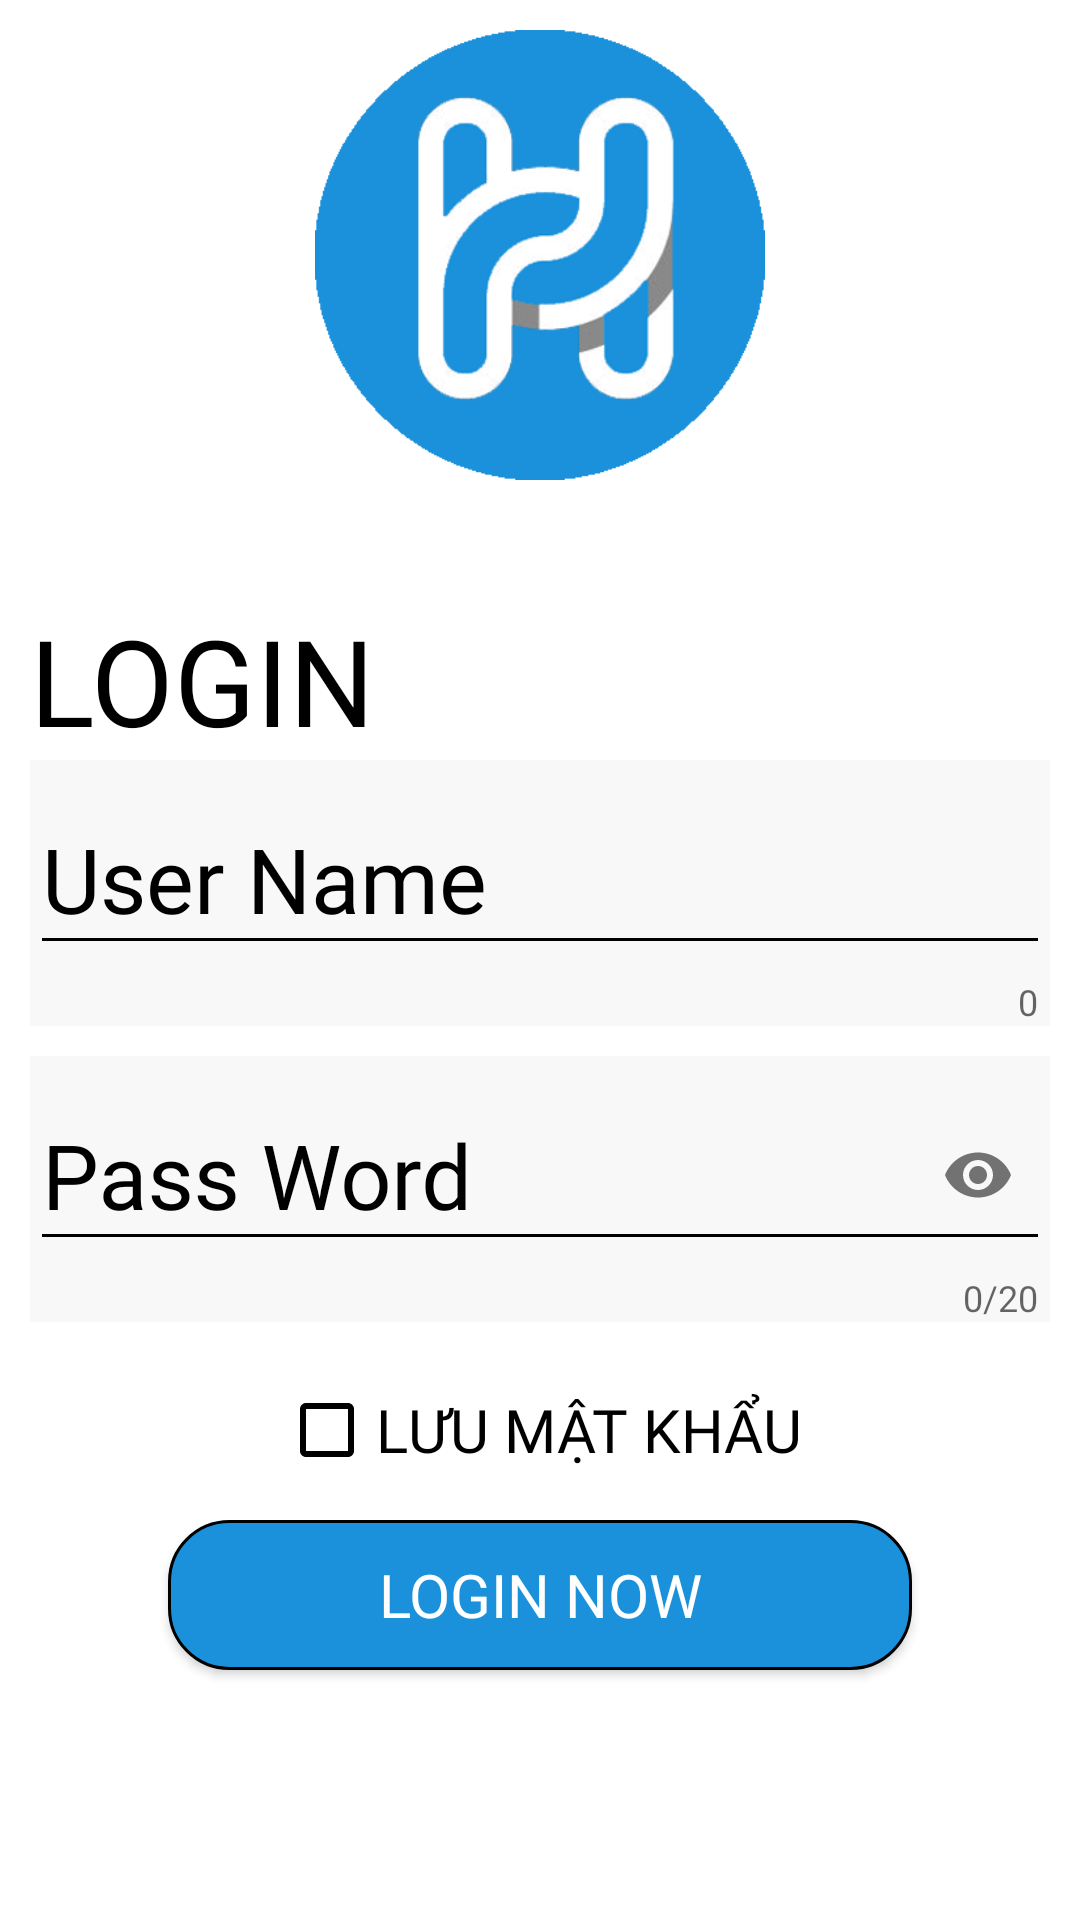

Write the Android layout XML for this screen, with the resource values it uses.
<!-- AndroidManifest.xml: application theme AppTheme -->
<!-- res/layout/activity_login.xml -->
<?xml version="1.0" encoding="utf-8"?>
<RelativeLayout xmlns:android="http://schemas.android.com/apk/res/android"
    xmlns:app="http://schemas.android.com/apk/res-auto"
    xmlns:tools="http://schemas.android.com/tools"
    android:layout_width="match_parent"
    android:layout_height="match_parent"
    android:animateLayoutChanges="true"
    android:background="@color/white"
    tools:context=".Login.LoginActivity">
































  <RelativeLayout
      android:layout_width="match_parent"
      android:layout_height="wrap_content"
      android:id="@+id/rLlogin"
      android:layout_marginTop="10dp"
      android:fitsSystemWindows="true"
      android:orientation="vertical"
      android:gravity="center"
      >
      <ImageView
          android:layout_width="200dp"
          android:layout_height="150dp"
          android:src="@drawable/test3">

      </ImageView>
  </RelativeLayout>
    <TextView
        android:id="@+id/login"
        android:layout_width="wrap_content"
        android:layout_height="wrap_content"
        android:layout_marginTop="40dp"
        android:fontFamily="@font/font"
        android:layout_below="@id/rLlogin"
        android:text="LOGIN"
        android:layout_marginLeft="10dp"
        android:textColor="@color/black"
        android:textSize="40dp"

        />


    <LinearLayout
        android:id="@+id/Lv1"
        android:layout_width="match_parent"
        android:layout_height="wrap_content"
        android:layout_below="@+id/login"
        android:orientation="vertical"
        android:paddingLeft="10dp"
        android:paddingRight="10dp"
        >

        <com.google.android.material.textfield.TextInputLayout
            android:id="@+id/tentaikhoan"
            android:layout_width="match_parent"
            android:layout_height="wrap_content"
            android:background="#07000000"
            android:textColorHint="@color/black"
            app:counterEnabled="true"
            app:errorEnabled="true">

            <com.google.android.material.textfield.TextInputEditText
                android:id="@+id/tkdangnhap"
                android:layout_width="match_parent"
                android:layout_height="wrap_content"
                android:fontFamily="@font/font"
                android:hint="User Name"
                android:inputType="text"
                android:textSize="30dp"
                app:backgroundTint="@color/black" />
        </com.google.android.material.textfield.TextInputLayout>

    </LinearLayout>

    <LinearLayout
        android:id="@+id/Lv2"
        android:layout_width="match_parent"
        android:layout_height="wrap_content"
        android:layout_below="@+id/Lv1"
        android:layout_marginTop="10dp"
        android:paddingLeft="10dp"
        android:paddingRight="10dp"
        android:orientation="vertical">

        <LinearLayout
            android:layout_width="match_parent"
            android:layout_height="wrap_content"
            android:orientation="vertical"
            >

            <com.google.android.material.textfield.TextInputLayout
                android:id="@+id/matkhaula"
                android:layout_width="match_parent"
                android:layout_height="wrap_content"
                android:background="#07000000"
                android:textColorHint="@color/black"
                app:counterEnabled="true"
                app:counterMaxLength="20"
                app:errorEnabled="true"
                app:passwordToggleEnabled="true">


                <com.google.android.material.textfield.TextInputEditText
                    android:id="@+id/mkdangnhap"
                    android:layout_width="match_parent"
                    android:layout_height="wrap_content"
                    android:fontFamily="@font/font"
                    android:hint="Pass Word"
                    android:inputType="textPassword"
                    android:textColorHint="@color/black"
                    android:textSize="30dp"
                    app:backgroundTint="@color/black" />
            </com.google.android.material.textfield.TextInputLayout>

            <CheckBox
                android:id="@+id/chk"
                android:layout_width="wrap_content"
                android:layout_height="wrap_content"
                android:layout_gravity="center"
                android:layout_marginTop="20dp"
                android:buttonTint="@color/black"
                android:fontFamily="@font/font"
                android:gravity="center"
                android:text="Lưu Mật Khẩu"
                android:textAllCaps="true"
                android:textColor="@color/black"
                android:textSize="20dp" />
        </LinearLayout>
    </LinearLayout>

    <Button
        android:id="@+id/btn1"
        android:layout_width="wrap_content"
        android:layout_height="50dp"
        android:layout_below="@+id/Lv2"
        android:layout_centerHorizontal="true"
        android:layout_marginTop="14dp"
        android:background="@drawable/button"
        android:fontFamily="@font/font"
        android:paddingLeft="70dp"
        android:paddingRight="70dp"
        android:text="Login Now"
        android:textAllCaps="true"
        android:textColor="@color/white"
        android:textSize="20dp"

        ></Button>




</RelativeLayout>





<!-- resources referenced by this layout -->
<resources>
  <color name="black">#000000</color>
  <color name="white">#FFFFFF</color>
  <!-- drawable button (drawable) -->
  <shape xmlns:android="http://schemas.android.com/apk/res/android"
      android:shape ="rectangle">
      <solid android:color="#1A91DA" />
  
      <corners
          android:bottomLeftRadius="20dp"
          android:bottomRightRadius="20dp"
          android:topLeftRadius="20dp"
          android:topRightRadius="20dp"
          />
      <stroke
          android:color="@color/black"
          android:width="1dp"
          />
  
  
  
  
  </shape>
  <!-- drawable test3: png bitmap (drawable, 28226 bytes) -->
  <style name="AppTheme" parent="Theme.AppCompat.Light.NoActionBar">
          <item name="colorPrimary">#D037EA</item>
          <item name="colorPrimaryDark">@color/colorPrimaryDark</item>
          <item name="colorAccent">@color/blue</item>
      </style>
  <color name="colorPrimaryDark">#29b6f6</color>
  <color name="blue">#1A91DA</color>
</resources>
